Run: headless pygame with SDL's dummy video driver; simulated clock (each Clock.tick advances the game by its frame time, no real sleeping); random seed 0; keys injected as events and as key.get_pressed() state; mouse plan: one left click at the window centre at the start of phase 2, then a move to the lower-right quarter at the start of phase 3.
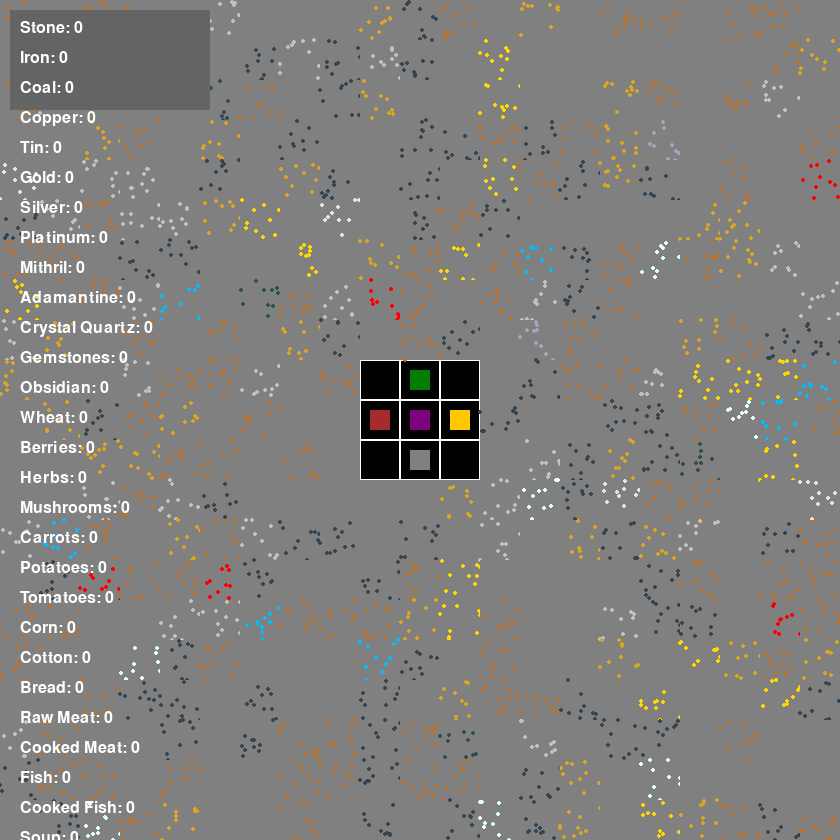
Frame 1 of 4 · flips 1–60 · no input
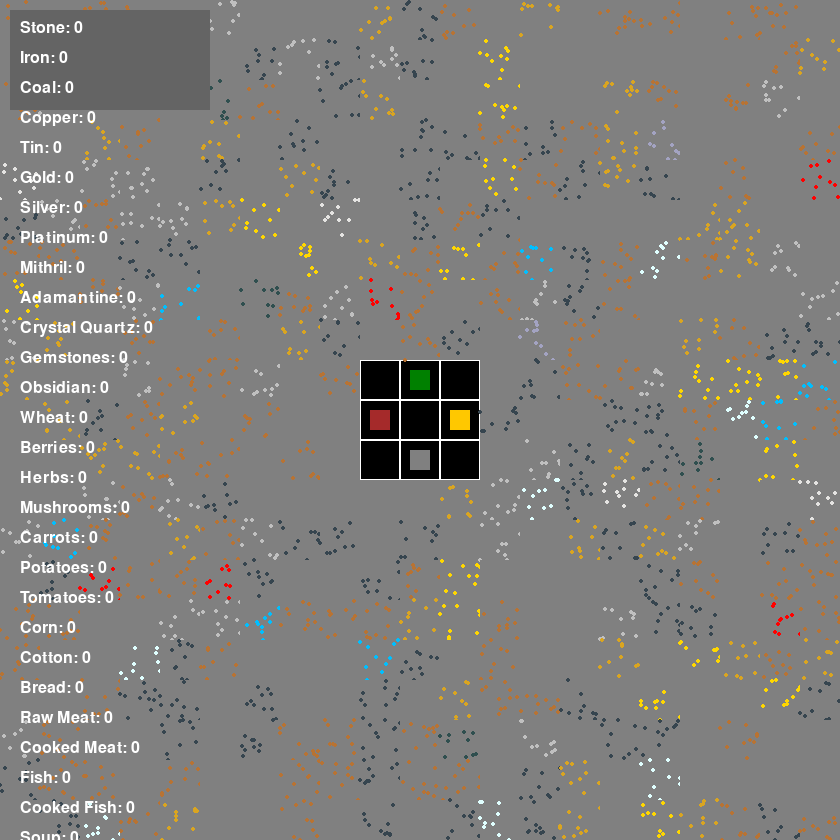
Frame 2 of 4 · flips 61–180 · clicked the window centre · tapped SPACE, RETURN · held RIGHT (→), D
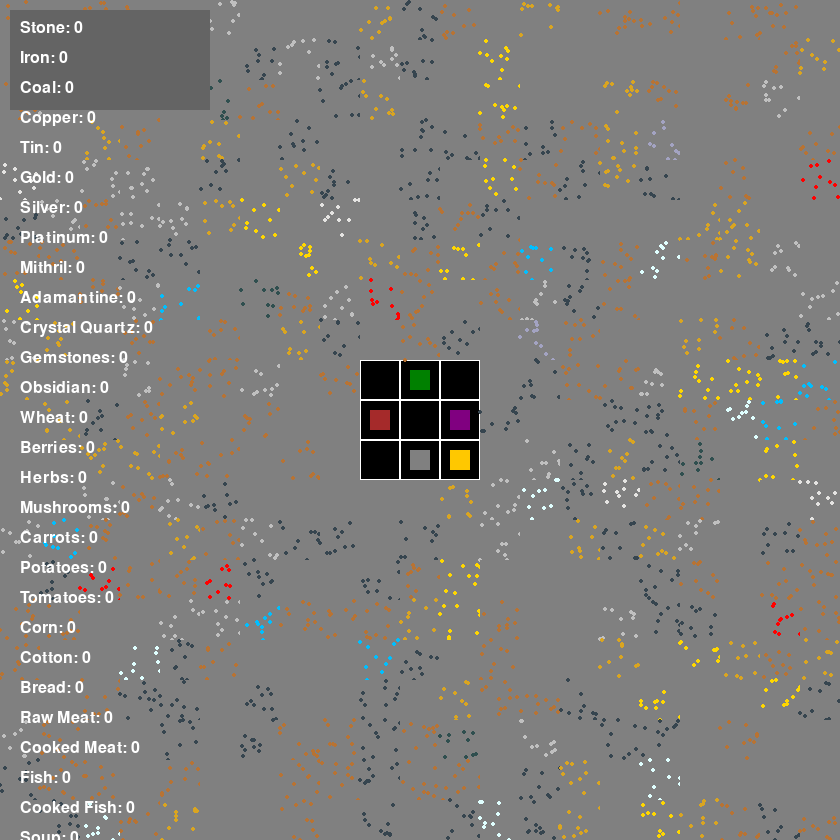
Frame 3 of 4 · flips 181–300 · moved the mouse to the lower-right quarter · held DOWN (↓), S
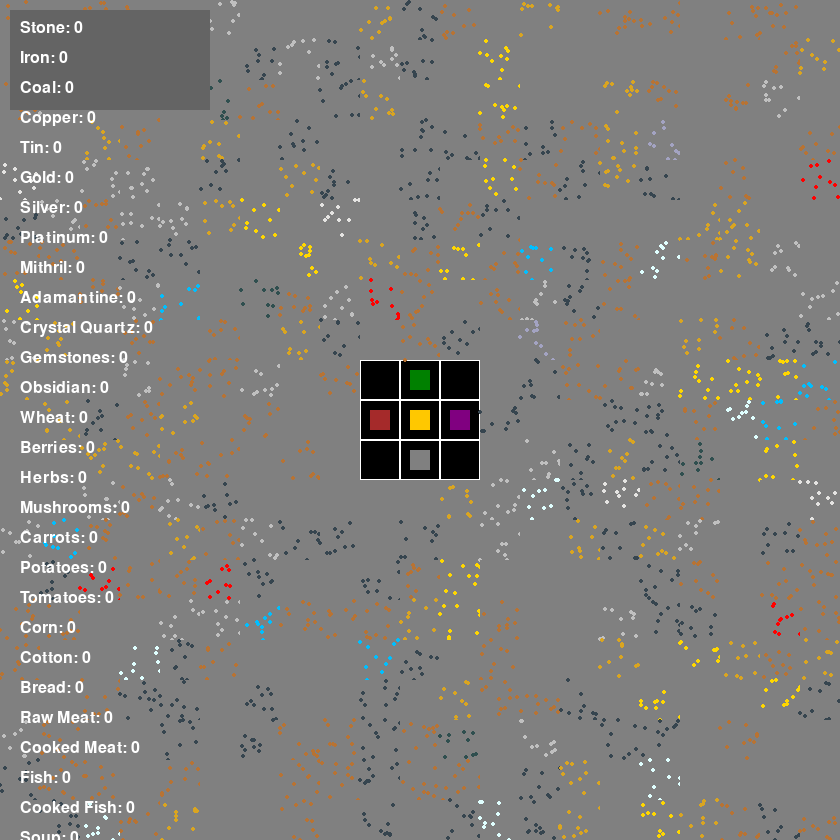
Frame 4 of 4 · flips 301–420 · held LEFT (←), A, UP (↑), W

The pygame program that drew these frames:

import pygame
import sys
import random

# Constants for the game
TILE_SIZE = 40
MAP_WIDTH, MAP_HEIGHT = 21, 21
SCREEN_WIDTH, SCREEN_HEIGHT = TILE_SIZE * MAP_WIDTH, TILE_SIZE * MAP_HEIGHT
FPS = 60

# Colors
WHITE = (255, 255, 255)
BLACK = (0, 0, 0)
RED = (255, 0, 0)
YELLOW = (255, 200, 0)
GREY = (128, 128, 128)
PURPLE = (128, 0, 128)
BROWN = (165, 42, 42)
GREEN = (0, 128, 0)
LIME_GREEN = (50, 205, 50)
LIGHT_GREEN = (144, 238, 144)
LIGHT_YELLOW = (255, 255, 150)
LIGHT_BROWN = (181, 101, 29)

ORE_TYPES = {
    'Stone': {'color': (150, 150, 150), 'id': 0, 'durability': 2},
    'Iron': {'color': (184, 115, 51), 'id': 1, 'durability': 3},
    'Copper': {'color': (218, 165, 32), 'id': 2, 'durability': 3},
    'Tin': {'color': (192, 192, 192), 'id': 3, 'durability': 3},
    'Gold': {'color': (255, 215, 0), 'id': 4, 'durability': 4},
    'Silver': {'color': (192, 192, 192), 'id': 5, 'durability': 4},
    'Platinum': {'color': (229, 228, 226), 'id': 6, 'durability': 5},
    'Mithril': {'color': (0, 191, 255), 'id': 7, 'durability': 6},
    'Adamantine': {'color': (163, 163, 194), 'id': 8, 'durability': 7},
    'Crystal Quartz': {'color': (224, 255, 255), 'id': 9, 'durability': 5},
    'Gemstones': {'color': (255, 0, 0), 'id': 10, 'durability': 6},  # For all gemstones
    'Coal': {'color': (54, 69, 79), 'id': 11, 'durability': 2},
    'Obsidian': {'color': (47, 79, 79), 'id': 12, 'durability': 6}
}

# Probabilities for each ore type (in percent)
ORE_PROBABILITIES = {
    'Stone': 35,  # Most common
    'Iron': 20,
    'Coal': 15,  # Making coal more common
    'Copper': 10,
    'Tin': 5,
    'Gold': 4,
    'Silver': 3,
    'Platinum': 2,
    'Mithril': 2,
    'Adamantine': 1,
    'Crystal Quartz': 1,
    'Gemstones': 1,  # Rare gemstones
    'Obsidian': 1
}

# Ensure total probability is 100%
assert sum(ORE_PROBABILITIES.values()) == 100, "Total probability must be 100%"

resources = {
    # Ores
    'Stone': 0,
    'Iron': 0,
    'Coal': 0,
    'Copper': 0,
    'Tin': 0,
    'Gold': 0,
    'Silver': 0,
    'Platinum': 0,
    'Mithril': 0,
    'Adamantine': 0,
    'Crystal Quartz': 0,
    'Gemstones': 0,
    'Obsidian': 0,

    # Plants
    'Wheat': 0,
    'Berries': 0,
    'Herbs': 0,
    'Mushrooms': 0,
    'Carrots': 0,
    'Potatoes': 0,
    'Tomatoes': 0,
    'Corn': 0,
    'Cotton': 0,

    # Food
    'Bread': 0,
    'Raw Meat': 0,
    'Cooked Meat': 0,
    'Fish': 0,
    'Cooked Fish': 0,
    'Soup': 0,
    'Cooked Vegetables': 0,

    # Animal Resources
    'Leather': 0,
    'Wool': 0,
    'Eggs': 0,
    'Feathers': 0,
    'Bone': 0,
    'Scales': 0,

    # Weapons
    'Sword': 0,
    'Axe': 0,
    'Short Bow': 0,
    'Long Bow': 0,
    'Arrows': 0,
    'Dagger': 0,
    'Spear': 0,
    'Hammer': 0,
    'Mace': 0,
    
    # Armor
    'Leather Armor': 0,
    'Iron Armor': 0,
    'Platinum Armor': 0,
    'Shield': 0,

}

# Initialize Pygame
pygame.init()
screen = pygame.display.set_mode((SCREEN_WIDTH, SCREEN_HEIGHT))
pygame.display.set_caption('Colony Game Tilemap')
clock = pygame.time.Clock()

class OreTile:
    def __init__(self, x, y, ore_type, num_speckles=10):
        self.x = x
        self.y = y
        self.ore_type = ore_type
        self.ore_id = ORE_TYPES[ore_type]['id']
        self.color = ORE_TYPES[ore_type]['color']
        self.hits_to_mine = ORE_TYPES[ore_type]['durability']
        if ore_type == 'Stone':
            self.speckles = []
        else:
            self.speckles = [(random.randint(self.x * TILE_SIZE, (self.x + 1) * TILE_SIZE),
                              random.randint(self.y * TILE_SIZE, (self.y + 1) * TILE_SIZE),
                              self.color) for _ in range(num_speckles)]

    def draw(self):
        # Draw the base tile
        base_rect = pygame.Rect(self.x * TILE_SIZE, self.y * TILE_SIZE, TILE_SIZE, TILE_SIZE)
        pygame.draw.rect(screen, GREY, base_rect)

        # Draw speckles
        for speckle_x, speckle_y, _ in self.speckles:
            pygame.draw.circle(screen, self.color, (speckle_x, speckle_y), 2)

class FarmTile:
    def __init__(self, x, y):
        self.x = x
        self.y = y
        self.stage = 0  # Represents the growth stage (0: Soil, 1: Growing, 2: Ripe)
        self.color = LIGHT_BROWN  # Initial color for soil
        self.last_update_time = pygame.time.get_ticks()  # Get the initial time

    def update(self):
        current_time = pygame.time.get_ticks()  # Get the current time
        if current_time - self.last_update_time >= 5000:  # Check if 5 seconds have passed
            self.last_update_time = current_time  # Update the last update time
            # Update the growth stage
            if self.stage < 2:
                self.stage += 1
                self.color = LIGHT_GREEN if self.stage == 1 else LIGHT_YELLOW  # Update color based on stage

    def draw(self):
        # Draw the farm tile
        base_rect = pygame.Rect(self.x * TILE_SIZE, self.y * TILE_SIZE, TILE_SIZE, TILE_SIZE)
        pygame.draw.rect(screen, self.color, base_rect)
        # Add speckles for visual effect
        if self.stage > 0:
            for _ in range(10):  # Number of speckles
                speckle_x = random.randint(self.x * TILE_SIZE, (self.x + 1) * TILE_SIZE)
                speckle_y = random.randint(self.y * TILE_SIZE, (self.y + 1) * TILE_SIZE)
                pygame.draw.circle(screen, LIME_GREEN if self.stage == 1 else YELLOW, (speckle_x, speckle_y), 2)

def draw_resource_panel(screen, resources, x, y, width, height):
    # Draw the background of the panel
    panel_rect = pygame.Rect(x, y, width, height)
    pygame.draw.rect(screen, (100, 100, 100), panel_rect)  # Grey background

    # Display each resource and its amount
    font = pygame.font.SysFont(None, 24)
    for i, (resource, amount) in enumerate(resources.items()):
        text = font.render(f"{resource}: {amount}", True, WHITE)
        screen.blit(text, (x + 10, y + 10 + i * 30))

# NPCs
class NPC:
    def __init__(self, x, y, color, npc_type):
        self.x = x
        self.y = y
        self.color = color
        self.npc_type = npc_type

    def move(self, direction, ore_tiles):
        new_x, new_y = self.x, self.y

        if direction == 'up':
            new_y -= 1
        elif direction == 'down':
            new_y += 1
        elif direction == 'left':
            new_x -= 1
        elif direction == 'right':
            new_x += 1

        # Check if the new position is occupied by an ore tile
        if not any(tile.x == new_x and tile.y == new_y for tile in ore_tiles):
            self.x, self.y = new_x, new_y
    
    def is_leader_nearby(self, leader):
        # Calculate distance from the leader
        distance = max(abs(self.x - leader.x), abs(self.y - leader.y))
        return distance <= 5  # If the leader is within 5 tiles, return True

    def mine(self, ore_tiles, leader, click_pos):
        if self.npc_type != 'miner':
            return

        # Convert click position to tile coordinates
        click_x, click_y = click_pos[0] // TILE_SIZE, click_pos[1] // TILE_SIZE

        # Check if leader is nearby to increase mining speed
        leader_nearby = self.is_leader_nearby(leader)

        for tile in ore_tiles:
            if tile.x == click_x and tile.y == click_y and abs(tile.x - self.x) <= 1 and abs(tile.y - self.y) <= 1:
                hit_power = 2 if leader_nearby else 1
                tile.hits_to_mine -= hit_power
                if tile.hits_to_mine <= 0:
                    resources[tile.ore_type] += 1  # Update resources
                    print(f"Mined {tile.ore_type}, ID: {tile.ore_id}")
                    ore_tiles.remove(tile)  # Remove the mined tile
                break  # Stop after mining one tile

    def build(self):
        if self.npc_type == 'builder':
            # Implement building logic here
            pass

    def craft(self):
        if self.npc_type == 'crafter':
            # Implement crafting logic here
            pass

    def lead(self):
        if self.npc_type == 'leader':
            # Implement leadership logic here
            pass

    def farm(self, farm_tiles, click_pos, resources):
        if self.npc_type != 'farmer':
            return

        # Convert click position to tile coordinates
        click_x, click_y = click_pos[0] // TILE_SIZE, click_pos[1] // TILE_SIZE

        # Check if the farm tile is within range
        if abs(click_x - self.x) > 1 or abs(click_y - self.y) > 1:
            return

        # Check if there's already a farm tile here
        existing_tile = next((tile for tile in farm_tiles if tile.x == click_x and tile.y == click_y), None)

        # Check if there's an ore tile at the clicked position
        ore_tile = next((tile for tile in ore_tiles if tile.x == click_x and tile.y == click_y), None)
        if ore_tile:
            return

        if existing_tile:
            if existing_tile.stage == 2:  # Ripe for harvesting
                resources['Wheat'] += 1  # Add wheat to resources
                farm_tiles.remove(existing_tile)  # Remove the tile
        else:
            # Plant new farm tile
            farm_tiles.append(FarmTile(click_x, click_y))
    
    def is_clicked(self, mouse_pos):
        # Check if the mouse click is within the NPC's tile
        rect = pygame.Rect(self.x * TILE_SIZE, self.y * TILE_SIZE, TILE_SIZE, TILE_SIZE)
        return rect.collidepoint(mouse_pos)
    
    def draw(self):
        # Make the NPC a bit smaller than the tile
        padding = 10  # Increase padding to make the NPC smaller
        npc_rect = pygame.Rect(self.x * TILE_SIZE + padding, self.y * TILE_SIZE + padding, 
                               TILE_SIZE - 2 * padding, TILE_SIZE - 2 * padding)

        pygame.draw.rect(screen, self.color, npc_rect)

npcs = [
    NPC(10, 10, PURPLE, 'leader'),
    NPC(11, 10, YELLOW, 'builder'),  
    NPC(10, 11, GREY, 'miner'),      
    NPC(9, 10, BROWN, 'crafter'),
    NPC(10, 9, GREEN, 'farmer') 
    # NPC(x, y, COLOR, 'npc_type')  # Add more NPCs here
    # NPC(x, y, LIGHT_GREEN, 'cook'),
    # NPC(x, y, LIME_GREEN, 'scout'),
    # NPC(x, y, LIGHT_YELLOW, 'warrior'),
    # NPC(x, y, LIGHT_BROWN, 'shaman'),
    # NPC(x, y, GOLD, 'merchant'),
    # NPC(x, y, SILVER, 'scholar'),
    # NPC(x, y, PLATINUM, 'nurturer'),
    # NPC(x, y, MITHRIL, 'forager'),
    # NPC(x, y, ADAMANTINE, 'diplomat'),
    # NPC(x, y, CRYSTAL_QUARTZ, 'entertainer')
]

def choose_ore_type():
    rand_num = random.randint(1, 100)
    cumulative_probability = 0
    for ore_type, probability in ORE_PROBABILITIES.items():
        cumulative_probability += probability
        if rand_num <= cumulative_probability:
            return ore_type
    return 'Stone'  # Fallback, in case the probabilities don't sum up to 100

# Defining Tiles
ore_tiles = []
farm_tiles = []

for x in range(MAP_WIDTH):
    for y in range(MAP_HEIGHT):
        if 9 <= x <= 11 and 9 <= y <= 11:  # Skip the specific area
            continue
        ore_type = choose_ore_type()
        ore_tiles.append(OreTile(x, y, ore_type))

def draw_npc(npc):
    inner_rect = pygame.Rect(npc.x * TILE_SIZE + 5, npc.y * TILE_SIZE + 5, TILE_SIZE - 10, TILE_SIZE - 10)
    outer_rect = pygame.Rect(npc.x * TILE_SIZE, npc.y * TILE_SIZE, TILE_SIZE, TILE_SIZE)
    pygame.draw.rect(screen, RED, outer_rect)
    pygame.draw.rect(screen, npc.color, inner_rect)

def draw_grid():
    for x in range(0, SCREEN_WIDTH, TILE_SIZE):
        for y in range(0, SCREEN_HEIGHT, TILE_SIZE):
            rect = pygame.Rect(x, y, TILE_SIZE, TILE_SIZE)
            pygame.draw.rect(screen, WHITE, rect, 1)

def game_loop():
    selected_npc = 0  # Index of the currently selected NPC

    while True:
        for event in pygame.event.get():
            if event.type == pygame.QUIT:
                pygame.quit()
                sys.exit()

            # Handle mouse clicks
            if event.type == pygame.MOUSEBUTTONDOWN:
                mouse_pos = event.pos

                # Left-click to select NPC
                if event.button == 1:
                    for i, npc in enumerate(npcs):
                        if npc.is_clicked(mouse_pos):
                            selected_npc = i
                            break

                # Right-click to mine, if the selected NPC is a miner
                elif event.button == 3 and npcs[selected_npc].npc_type == 'miner':
                    # Find the leader NPC
                    leader = next((npc for npc in npcs if npc.npc_type == 'leader'), None)

                    # Perform mining action, passing the leader NPC and mouse position
                    npcs[selected_npc].mine(ore_tiles, leader, mouse_pos)

                elif event.button == 3 and npcs[selected_npc].npc_type == 'farmer':
                    mouse_pos = event.pos
                    npcs[selected_npc].farm(farm_tiles, mouse_pos, resources)

            # Handling key presses for movement
            if event.type == pygame.KEYDOWN:
                # Cycle through NPCs with the spacebar
                if event.key == pygame.K_SPACE:
                    selected_npc = (selected_npc + 1) % len(npcs)

                # Determine the direction for the movement
                direction = None
                if event.key == pygame.K_w:
                    direction = 'up'
                elif event.key == pygame.K_s:
                    direction = 'down'
                elif event.key == pygame.K_a:
                    direction = 'left'
                elif event.key == pygame.K_d:
                    direction = 'right'

                # Move the selected NPC, if a direction is set
                if direction:
                    npcs[selected_npc].move(direction, ore_tiles)

        screen.fill(BLACK)
        draw_grid()
        for tile in farm_tiles:
            tile.update()
            tile.draw()
        for npc in npcs:
            npc.draw()
        for tile in ore_tiles:
            tile.draw()

        draw_resource_panel(screen, resources, 10, 10, 200, 100)
        pygame.display.flip()
        clock.tick(FPS)




game_loop()
